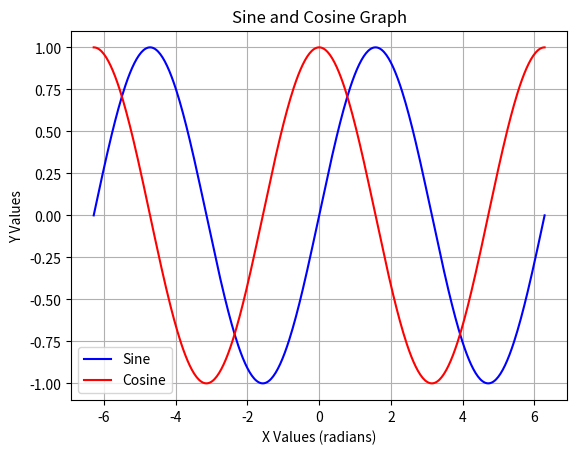

Source code (Python):
import numpy as np
import matplotlib.pyplot as plt

# Generate values from -2π to 2π
x = np.linspace(-2 * np.pi, 2 * np.pi, 400)

# Compute sine and cosine values
y_sin = np.sin(x)
y_cos = np.cos(x)

# Plot the sine wave
plt.plot(x, y_sin, label="Sine", color="blue")

# Plot the cosine wave
plt.plot(x, y_cos, label="Cosine", color="red")

# Labels and Title
plt.xlabel("X Values (radians)")
plt.ylabel("Y Values")
plt.title("Sine and Cosine Graph")

# Grid and Legend
plt.grid(True)
plt.legend()

# Show the graph
plt.show()
